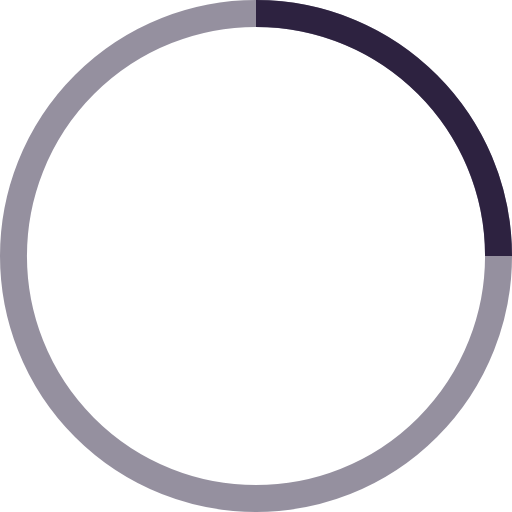
t = 0.00 s
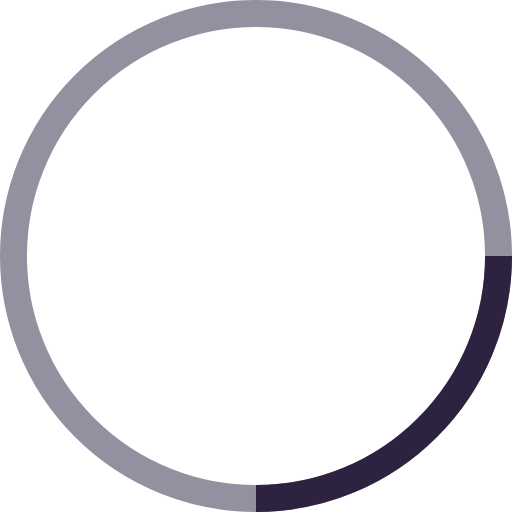
t = 0.25 s
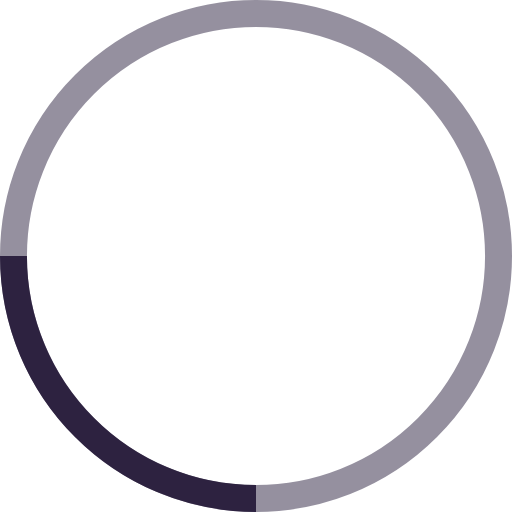
t = 0.50 s
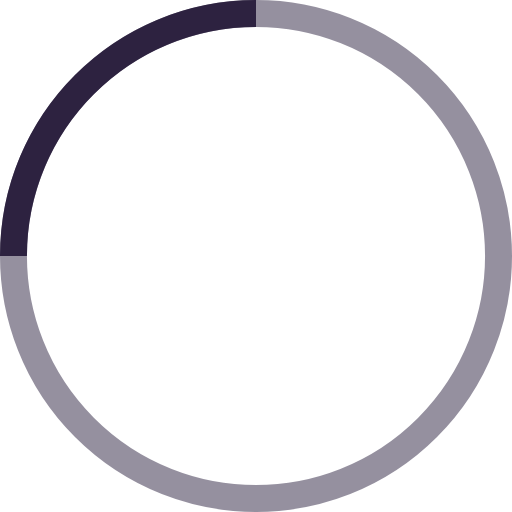
t = 0.75 s

The animated SVG that drew these frames (rendered in a browser with its animation timeline set to each time). Animation: 1 SMIL element (animateTransform=1); one cycle of 1.00 s, repeats indefinitely.

<!-- By Sam Herbert (@sherb), for everyone. More @ http://goo.gl/7AJzbL -->
<svg width="20" height="20" viewBox="0 0 38 38" xmlns="http://www.w3.org/2000/svg" stroke="#2d2240">
    <g fill="none" fill-rule="evenodd">
        <g transform="translate(1 1)" stroke-width="2">
            <circle stroke-opacity=".5" cx="18" cy="18" r="18"/>
            <path d="M36 18c0-9.94-8.06-18-18-18">
                <animateTransform
                    attributeName="transform"
                    type="rotate"
                    from="0 18 18"
                    to="360 18 18"
                    dur="1s"
                    repeatCount="indefinite"/>
            </path>
        </g>
    </g>
</svg>
